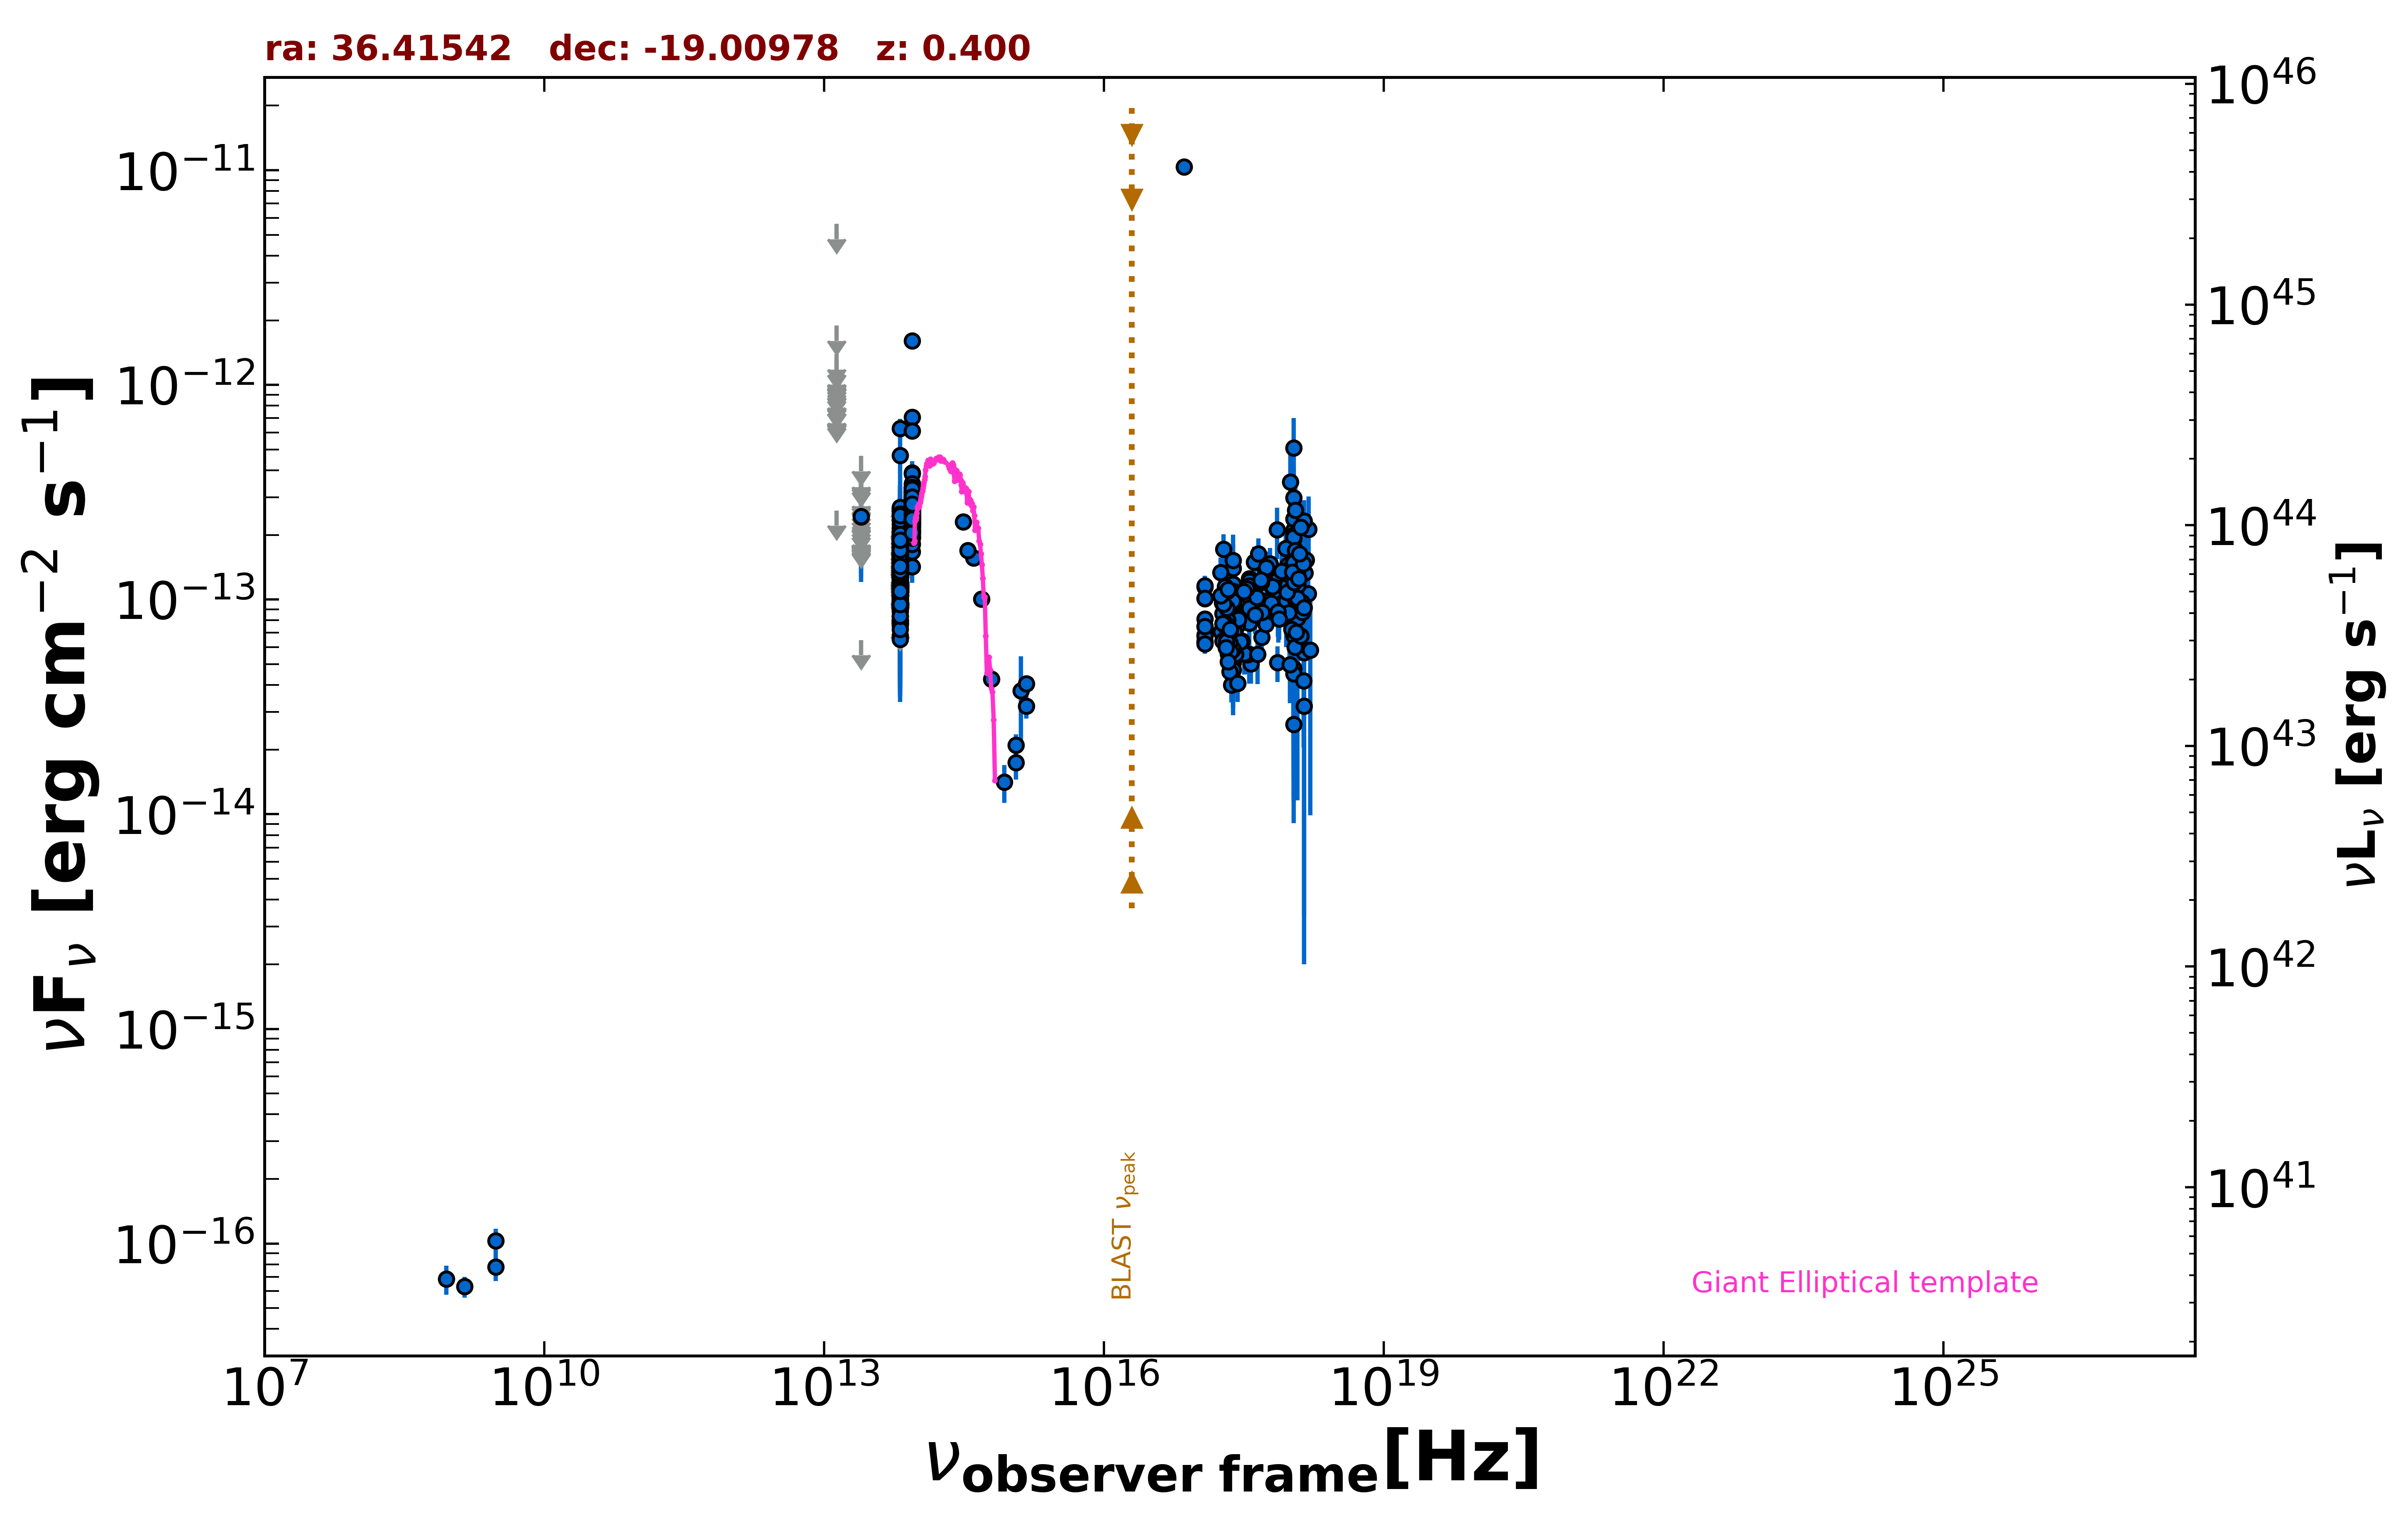

Source data for this figure (header and first rows):
freq., flux, err_flux, MJD_start, MJD_end, flag, catalog, reference
1.400e+09, 6.300e-17, 7.000e-18, 55000, 55000, , NVSS, Condon et al. 1998  AJ  115  1693
8.870e+08, 6.830e-17, 1.064e-17, 55000, 55000, , RACS, Hale et al. 2021  PASA  38  e058
3.000e+09, 1.031e-16, 1.419e-17, 55000, 55000, , VLASSQL, Gordon et al. 2021  ApJS  255  30
3.000e+09, 7.788e-17, 1.104e-17, 55000, 55000, , VLASSQL, Gordon et al. 2021  ApJS  255  30
2.418e+17, 8.311e-14, 2.490e-15, 55163, 55358, , 1OUSX, Giommi et al. in preparation
1.209e+17, 7.489e-14, 2.345e-15, 55163, 55358, , 1OUSX, Giommi et al. in preparation
3.627e+17, 9.134e-14, 2.640e-15, 55163, 55358, , 1OUSX, Giommi et al. in preparation
7.253e+17, 9.620e-14, 1.775e-15, 55163, 55358, , 1OUSX, Giommi et al. in preparation
1.088e+18, 1.039e-13, 3.900e-15, 55163, 55358, , 1OUSX, Giommi et al. in preparation
7.253e+17, 1.317e-13, 2.650e-15, 55000, 55000, , 2SXPS, Evans et al. 2020  ApJS  247  54
1.209e+17, 1.009e-13, 3.370e-15, 55000, 55000, , 2SXPS, Evans et al. 2020  ApJS  247  54
3.627e+17, 1.251e-13, 3.950e-15, 55000, 55000, , 2SXPS, Evans et al. 2020  ApJS  247  54
1.088e+18, 1.375e-13, 5.750e-15, 55000, 55000, , 2SXPS, Evans et al. 2020  ApJS  247  54
2.418e+17, 1.401e-13, 0.000e+00, 55000, 55000, , Chandra-CSC2, Evans et al. 2010  ApJS  189  37
1.088e+18, 8.635e-14, 0.000e+00, 55000, 55000, , Chandra-CSC2, Evans et al. 2010  ApJS  189  37
3.627e+17, 1.035e-13, 0.000e+00, 55000, 55000, , Chandra-CSC2, Evans et al. 2010  ApJS  189  37
7.253e+17, 1.082e-13, 0.000e+00, 55000, 55000, , Chandra-CSC2, Evans et al. 2010  ApJS  189  37
7.253e+16, 1.036e-11, 0.000e+00, 55000, 55000, , Chandra-CSC2, Evans et al. 2010  ApJS  189  37
8.817e+13, 1.668e-13, 2.300e-15, 55000, 55000, , UNWISE, Schlafly et al. 2019  ApJS  240  30
6.517e+13, 1.163e-13, 3.200e-15, 55000, 55000, , UNWISE, Schlafly et al. 2019  ApJS  240  30
8.817e+13, 2.665e-13, 7.600e-15, 55000, 55000, , WISE, Wright et al. 2010  AJ  140  1868
6.517e+13, 1.331e-13, 6.500e-15, 55000, 55000, , WISE, Wright et al. 2010  AJ  140  1868
2.498e+13, 6.479e-14, 0.000e+00, 55000, 55000, UL, WISE, Wright et al. 2010  AJ  140  1868
1.363e+13, 2.599e-13, 0.000e+00, 55000, 55000, UL, WISE, Wright et al. 2010  AJ  140  1868
8.817e+13, 2.227e-13, 3.065e-14, 56862, 56862, , NEOWISE, Mainzer et al. 2014  ApJ  792  30
6.517e+13, 1.131e-13, 0.000e+00, 56862, 56862, UL, NEOWISE, Mainzer et al. 2014  ApJ  792  30
8.817e+13, 2.388e-13, 2.470e-14, 56862, 56862, , NEOWISE, Mainzer et al. 2014  ApJ  792  30
6.517e+13, 1.491e-13, 3.280e-14, 56862, 56862, , NEOWISE, Mainzer et al. 2014  ApJ  792  30
8.817e+13, 2.648e-13, 2.370e-14, 56862, 56862, , NEOWISE, Mainzer et al. 2014  ApJ  792  30
6.517e+13, 1.794e-13, 4.730e-14, 56862, 56862, , NEOWISE, Mainzer et al. 2014  ApJ  792  30
8.817e+13, 2.949e-13, 4.580e-14, 56862, 56862, , NEOWISE, Mainzer et al. 2014  ApJ  792  30
6.517e+13, 1.481e-13, 3.360e-14, 56862, 56862, , NEOWISE, Mainzer et al. 2014  ApJ  792  30
8.817e+13, 2.976e-13, 2.385e-14, 56862, 56862, , NEOWISE, Mainzer et al. 2014  ApJ  792  30
6.517e+13, 1.498e-13, 3.735e-14, 56862, 56862, , NEOWISE, Mainzer et al. 2014  ApJ  792  30
8.817e+13, 2.475e-13, 2.375e-14, 56862, 56862, , NEOWISE, Mainzer et al. 2014  ApJ  792  30
6.517e+13, 9.878e-14, 3.945e-14, 56862, 56862, , NEOWISE, Mainzer et al. 2014  ApJ  792  30
8.817e+13, 2.770e-13, 3.070e-14, 56861, 56861, , NEOWISE, Mainzer et al. 2014  ApJ  792  30
6.517e+13, 1.718e-13, 3.555e-14, 56861, 56861, , NEOWISE, Mainzer et al. 2014  ApJ  792  30
8.817e+13, 2.811e-13, 2.720e-14, 56861, 56861, , NEOWISE, Mainzer et al. 2014  ApJ  792  30
6.517e+13, 2.060e-13, 4.005e-14, 56861, 56861, , NEOWISE, Mainzer et al. 2014  ApJ  792  30
8.817e+13, 2.533e-13, 2.385e-14, 56861, 56861, , NEOWISE, Mainzer et al. 2014  ApJ  792  30
6.517e+13, 1.494e-13, 4.800e-14, 56861, 56861, , NEOWISE, Mainzer et al. 2014  ApJ  792  30
8.817e+13, 3.139e-13, 2.690e-14, 56862, 56862, , NEOWISE, Mainzer et al. 2014  ApJ  792  30
6.517e+13, 1.868e-13, 4.890e-14, 56862, 56862, , NEOWISE, Mainzer et al. 2014  ApJ  792  30
8.817e+13, 2.347e-13, 2.860e-14, 56862, 56862, , NEOWISE, Mainzer et al. 2014  ApJ  792  30
6.517e+13, 1.258e-13, 3.459e-14, 56862, 56862, , NEOWISE, Mainzer et al. 2014  ApJ  792  30
8.817e+13, 2.699e-13, 2.740e-14, 56861, 56861, , NEOWISE, Mainzer et al. 2014  ApJ  792  30
6.517e+13, 1.360e-13, 4.120e-14, 56861, 56861, , NEOWISE, Mainzer et al. 2014  ApJ  792  30
8.817e+13, 2.016e-13, 2.685e-14, 56862, 56862, , NEOWISE, Mainzer et al. 2014  ApJ  792  30
6.517e+13, 1.022e-13, 4.595e-14, 56862, 56862, , NEOWISE, Mainzer et al. 2014  ApJ  792  30
8.817e+13, 2.585e-13, 2.380e-14, 57587, 57587, , NEOWISE, Mainzer et al. 2014  ApJ  792  30
6.517e+13, 1.598e-13, 4.090e-14, 57587, 57587, , NEOWISE, Mainzer et al. 2014  ApJ  792  30
8.817e+13, 2.342e-13, 2.355e-14, 57588, 57588, , NEOWISE, Mainzer et al. 2014  ApJ  792  30
6.517e+13, 1.398e-13, 3.565e-14, 57588, 57588, , NEOWISE, Mainzer et al. 2014  ApJ  792  30
8.817e+13, 3.151e-13, 3.370e-14, 57587, 57587, , NEOWISE, Mainzer et al. 2014  ApJ  792  30
6.517e+13, 1.583e-13, 3.555e-14, 57587, 57587, , NEOWISE, Mainzer et al. 2014  ApJ  792  30
8.817e+13, 3.091e-13, 2.825e-14, 57588, 57588, , NEOWISE, Mainzer et al. 2014  ApJ  792  30
6.517e+13, 1.393e-13, 4.420e-14, 57588, 57588, , NEOWISE, Mainzer et al. 2014  ApJ  792  30
8.817e+13, 2.430e-13, 2.985e-14, 57588, 57588, , NEOWISE, Mainzer et al. 2014  ApJ  792  30
6.517e+13, 1.285e-13, 0.000e+00, 57588, 57588, UL, NEOWISE, Mainzer et al. 2014  ApJ  792  30
... 905 more rows
